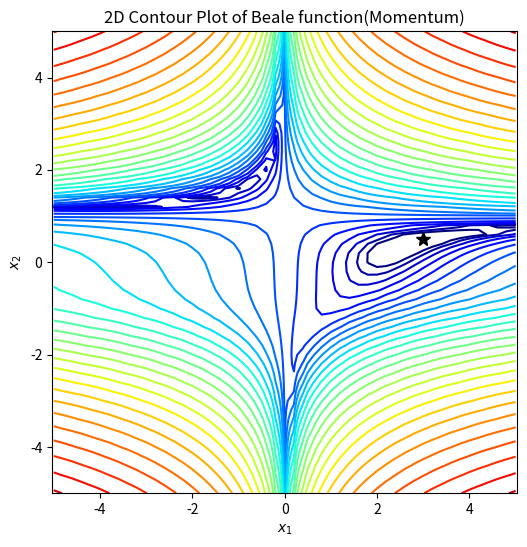

Generate this figure with matplotlib:
import numpy as np
import matplotlib.pyplot as plt
import matplotlib.colors as plt_cl

def beale(x1, x2):
    return (1.5-x1+x1*x2)**2+(2.25-x1+x1*x2**2)**2+(2.625-x1+x1*x2**3)**2;

def dbeale_dx(x1, x2):
    dfdx1 = 2*(1.5-x1+x1*x2)*(x2-1)+2*(2.25-x1+x1*x2**2)*(x2**2-1)+2*(2.625-x1+x1*x2**3)*(x2**3-1)
    dfdx2 = 2*(1.5-x1+x1*x2)*x1+2*(2.25-x1+x1*x2**2)*(2*x1*x2)+2*(2.625-x1+x1*x2**3)*(3*x1*x2**2)
    return dfdx1, dfdx2

def gradient_desent(x1_0, x2_0, learning_rate=0.1, tol_iter=10):
    x = np.array([x1_0, x2_0])
    dydx = np.array(dbeale_dx(x[0], x[1]))
    for i in range(tol_iter):
        x = x - learning_rate*dydx
        dydx = np.array(dbeale_dx(x[0], x[1]))
    return x

# 定义画图函数
def gd_plot(x_traj):
    plt.rcParams['figure.figsize'] = [6, 6] # 窗口大小
    plt.contour(X1, X2, Y, levels=np.logspace(0, 6, 30),
    norm=plt_cl.LogNorm(), cmap=plt.cm.jet) # 画等高线图
    plt.title('2D Contour Plot of Beale function(Momentum)') # 添加标题
    plt.xlabel('$x_1$') # x轴标签
    plt.ylabel('$x_2$') # y轴标签
    plt.axis('equal') # 设置坐标轴为正方形
    plt.plot(3, 0.5, 'k*', markersize=10) # 画出最低点
    if x_traj is not None:
        x_traj = np.array(x_traj) # 将x_traj转为数组
        plt.plot(x_traj[:, 0], x_traj[:, 1], 'k-')
    # 以x_traj的第一列为x轴坐标，第二列为y轴坐标进行画图
    plt.show() # 显示图像

if __name__ == "__main__":
    step_x1, step_x2 = 0.2, 0.2
    X1, X2 = np.meshgrid(np.arange(-5, 5 + step_x1, step_x1), np.arange(-5, 5 + step_x2, step_x2)) # 将图形从-5 到 5.2，步长为0.2 划分成网格点
    Y = beale(X1, X2) # 将x1,x2坐标带入beale公式
    x1_opt, x2_opt = 3, 0.5
    print("目标结果 (x_1, x_2) = (3, 0.5)")
    gd_plot(None) # 调用函数

    # 使用梯度下降
    [x1_0, x2_0] = [0, 0]
    gradient_desent(x1_0,x2_0)
